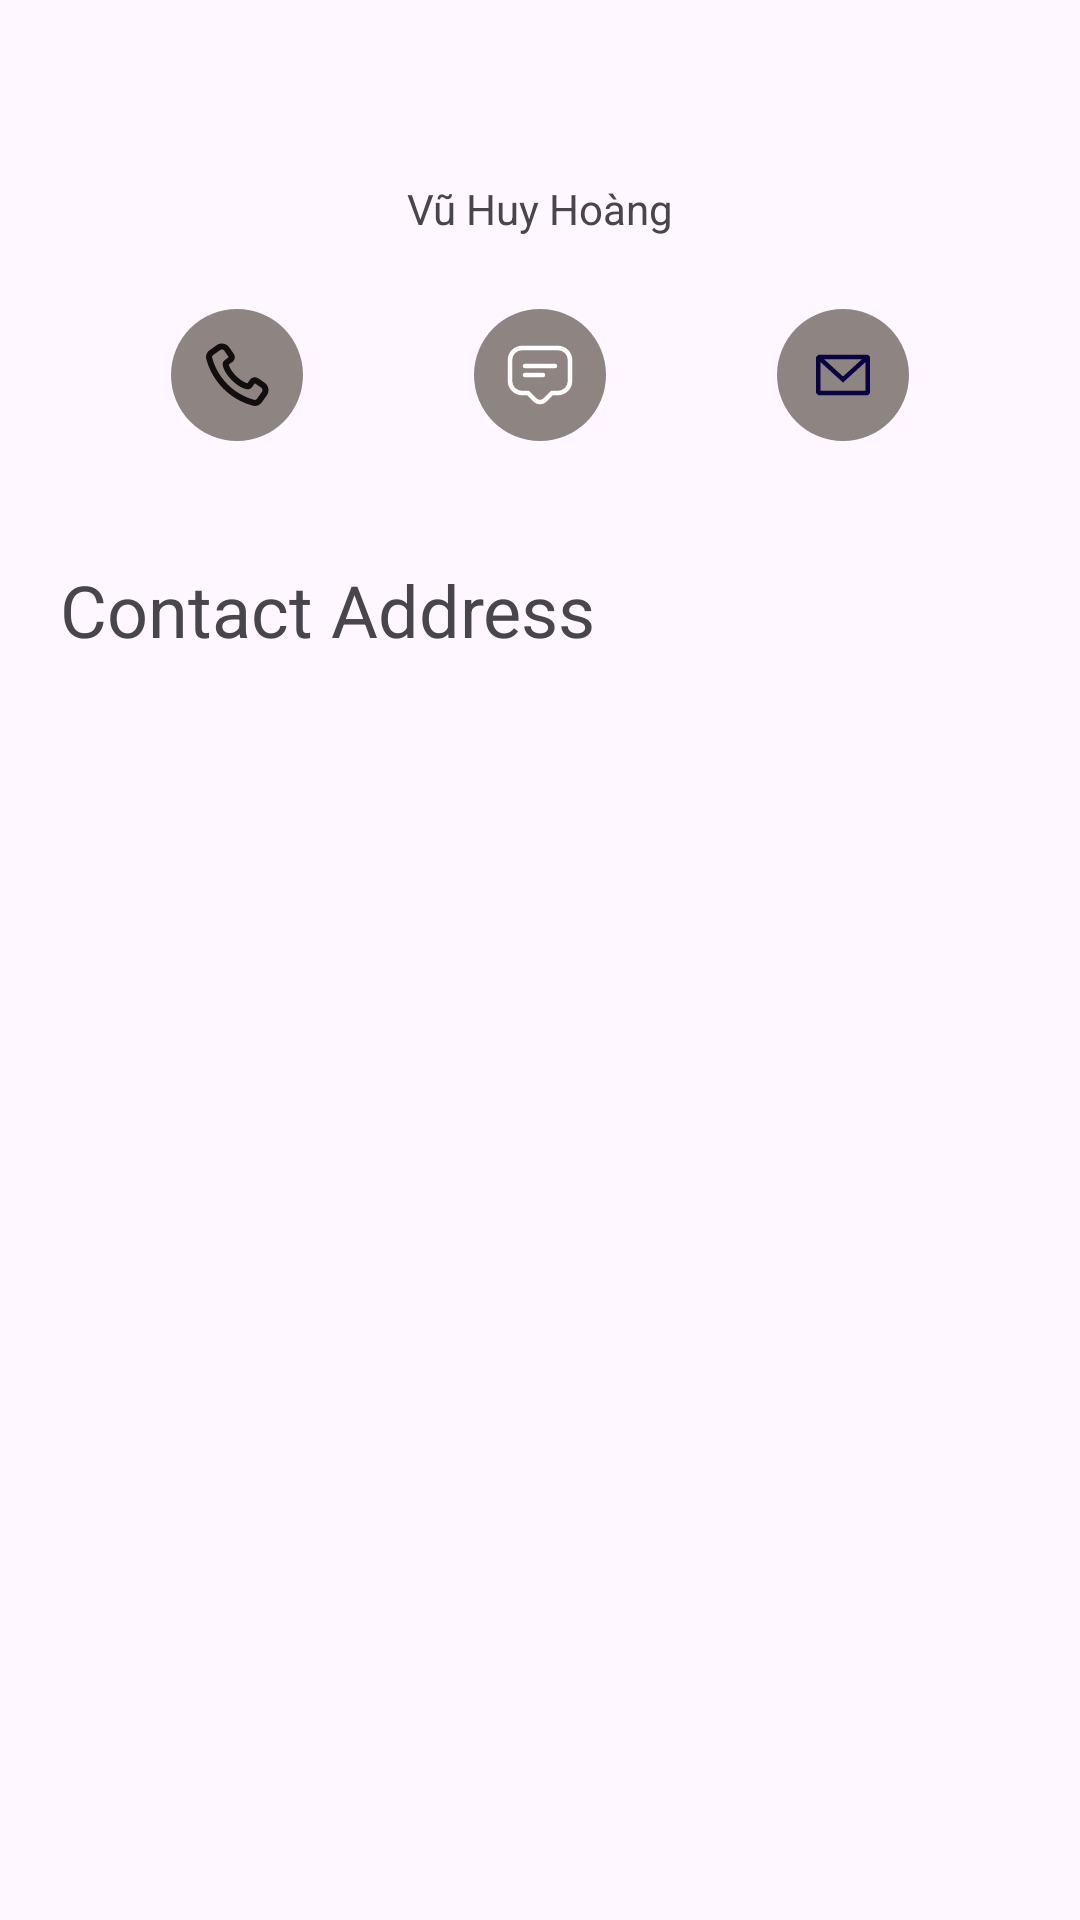

Layout XML and referenced resources for this Android screen:
<!-- AndroidManifest.xml: application theme Theme.ContactApp -->
<!-- res/layout/activity_info.xml -->
<?xml version="1.0" encoding="utf-8"?>
<androidx.constraintlayout.widget.ConstraintLayout xmlns:android="http://schemas.android.com/apk/res/android"
    xmlns:app="http://schemas.android.com/apk/res-auto"
    xmlns:tools="http://schemas.android.com/tools"
    android:layout_width="match_parent"
    android:layout_height="match_parent"
    tools:context=".info_activity">

    <ImageView
        android:id="@+id/imageView"
        android:layout_width="wrap_content"
        android:layout_height="wrap_content"
        android:layout_marginTop="40dp"
        app:layout_constraintEnd_toEndOf="parent"
        app:layout_constraintStart_toStartOf="parent"
        app:layout_constraintTop_toTopOf="parent"
        tools:srcCompat="@tools:sample/avatars" />

    <TextView
        android:id="@+id/name_tv"
        android:layout_width="wrap_content"
        android:layout_height="wrap_content"
        android:layout_marginTop="20dp"
        android:text="Vũ Huy Hoàng"
        app:layout_constraintEnd_toEndOf="parent"
        app:layout_constraintStart_toStartOf="parent"
        app:layout_constraintTop_toBottomOf="@+id/imageView"
         />

    <ImageButton
        android:id="@+id/call_btn"
        android:layout_width="wrap_content"
        android:layout_height="wrap_content"
        android:layout_marginTop="24dp"
        android:contentDescription="@string/call"
        android:src="@drawable/call"
        android:background="@drawable/round_style"
        android:padding="10dp"
        app:layout_constraintEnd_toStartOf="@+id/mess_btn"
        app:layout_constraintStart_toStartOf="parent"
        app:layout_constraintTop_toBottomOf="@+id/name_tv" />

    <ImageButton
        android:id="@+id/mess_btn"
        android:layout_width="wrap_content"
        android:layout_height="wrap_content"
        android:layout_marginTop="24dp"
        android:contentDescription="@string/mess"
        android:src="@drawable/mess"
        android:background="@drawable/round_style"
        android:padding="10dp"
        app:layout_constraintEnd_toEndOf="parent"
        app:layout_constraintStart_toStartOf="parent"
        app:layout_constraintTop_toBottomOf="@+id/name_tv" />

    <ImageButton
        android:id="@+id/email_btn"
        android:layout_width="wrap_content"
        android:layout_height="wrap_content"
        android:layout_marginTop="24dp"
        android:contentDescription="@string/email"
        android:src="@drawable/email"
        android:background="@drawable/round_style"
        android:padding="10dp"
        app:layout_constraintEnd_toEndOf="parent"
        app:layout_constraintStart_toEndOf="@+id/mess_btn"
        app:layout_constraintTop_toBottomOf="@+id/name_tv" />

    <LinearLayout
        android:id="@+id/linearLayout"
        android:layout_width="409dp"
        android:layout_height="453dp"
        android:orientation="vertical"
        app:layout_constraintTop_toBottomOf="@id/mess_btn">

        <TextView
            android:id="@+id/info_tv"
            android:layout_width="match_parent"
            android:layout_height="wrap_content"
            android:padding="20dp"
            android:text="Contact Address"
            android:layout_marginTop="20dp"
            android:textSize="24dp"
            />



    </LinearLayout>

</androidx.constraintlayout.widget.ConstraintLayout>
<!-- resources referenced by this layout -->
<resources>
  <!-- drawable call (drawable) -->
  <vector android:height="24dp" android:viewportHeight="24"
      android:viewportWidth="24" android:width="24dp" xmlns:android="http://schemas.android.com/apk/res/android">
      <path android:fillColor="#0F0F0F" android:fillType="evenOdd" android:pathData="M17.354,22.232C15.334,21.726 11.199,20.299 7.45,16.55C3.701,12.801 2.274,8.666 1.768,6.646C1.477,5.485 2.001,4.364 2.889,3.73L5.217,2.067C6.579,1.094 8.474,1.424 9.427,2.801L10.893,4.918C11.515,5.817 11.301,7.048 10.411,7.684L9.242,8.518C9.419,9.195 9.969,10.585 11.692,12.308C13.415,14.031 14.805,14.581 15.481,14.758L16.316,13.589C16.952,12.699 18.184,12.485 19.082,13.107L21.199,14.573C22.576,15.526 22.906,17.421 21.933,18.783L20.27,21.111C19.636,21.999 18.515,22.523 17.354,22.232ZM8.864,15.136C12.273,18.545 16.036,19.84 17.84,20.292C18.104,20.358 18.423,20.256 18.642,19.949L20.306,17.621C20.63,17.167 20.52,16.535 20.061,16.217L17.944,14.751L17.048,16.006C16.682,16.518 16.005,16.92 15.216,16.75C14.232,16.538 12.413,15.857 10.278,13.722C8.143,11.587 7.462,9.768 7.25,8.784C7.08,7.995 7.482,7.318 7.994,6.952L9.249,6.056L7.783,3.939C7.465,3.48 6.834,3.37 6.379,3.694L4.051,5.357C3.744,5.577 3.642,5.896 3.708,6.159C4.16,7.964 5.455,11.727 8.864,15.136Z"/>
  </vector>
  <!-- drawable email (drawable) -->
  <vector android:height="24dp" android:viewportHeight="24"
      android:viewportWidth="24" android:width="24dp" xmlns:android="http://schemas.android.com/apk/res/android">
      <path android:fillColor="#080341" android:fillType="evenOdd" android:pathData="M3.75,5.25L3,6V18L3.75,18.75H20.25L21,18V6L20.25,5.25H3.75ZM4.5,7.695V17.25H19.5V7.695L12,14.514L4.5,7.695ZM18.31,6.75H5.69L12,12.486L18.31,6.75Z"/>
  </vector>
  <!-- drawable mess (drawable) -->
  <vector android:height="24dp" android:viewportHeight="24"
      android:viewportWidth="24" android:width="24dp" xmlns:android="http://schemas.android.com/apk/res/android">
      <path android:fillColor="#00000000"
          android:pathData="M8,18L10.29,20.29C10.514,20.516 10.78,20.695 11.074,20.817C11.367,20.939 11.682,21.002 12,21.002C12.318,21.002 12.633,20.939 12.926,20.817C13.22,20.695 13.486,20.516 13.71,20.29L16,18H18C19.061,18 20.078,17.579 20.828,16.829C21.579,16.078 22,15.061 22,14V7C22,5.939 21.579,4.922 20.828,4.172C20.078,3.421 19.061,3 18,3H6C4.939,3 3.922,3.421 3.172,4.172C2.421,4.922 2,5.939 2,7V14C2,15.061 2.421,16.078 3.172,16.829C3.922,17.579 4.939,18 6,18H8Z"
          android:strokeColor="@color/white" android:strokeLineCap="round"
          android:strokeLineJoin="round" android:strokeWidth="1.5"/>
      <path android:fillColor="@color/white" android:pathData="M17,9H7"
          android:strokeColor="@color/white" android:strokeLineCap="round"
          android:strokeLineJoin="round" android:strokeWidth="1.5"/>
      <path android:fillColor="@color/white" android:pathData="M13,12H7"
          android:strokeColor="@color/white" android:strokeLineCap="round"
          android:strokeLineJoin="round" android:strokeWidth="1.5"/>
  </vector>
  <!-- drawable round_style (drawable) -->
  <?xml version="1.0" encoding="utf-8"?>
  <shape xmlns:android="http://schemas.android.com/apk/res/android"
      android:shape="oval">
      <solid android:color="@color/brown"/>
      <size
          android:width="24dp"
          android:height="24dp"/>
  </shape>
  <string name="call">Call</string>
  <string name="email">Email</string>
  <string name="mess">SMS</string>
  <style name="Theme.ContactApp" parent="Base.Theme.ContactApp" />
  <color name="white">#FFFFFFFF</color>
  <color name="brown">#8E8481</color>
  <style name="Base.Theme.ContactApp" parent="Theme.Material3.DayNight">
          
          
      </style>
</resources>
